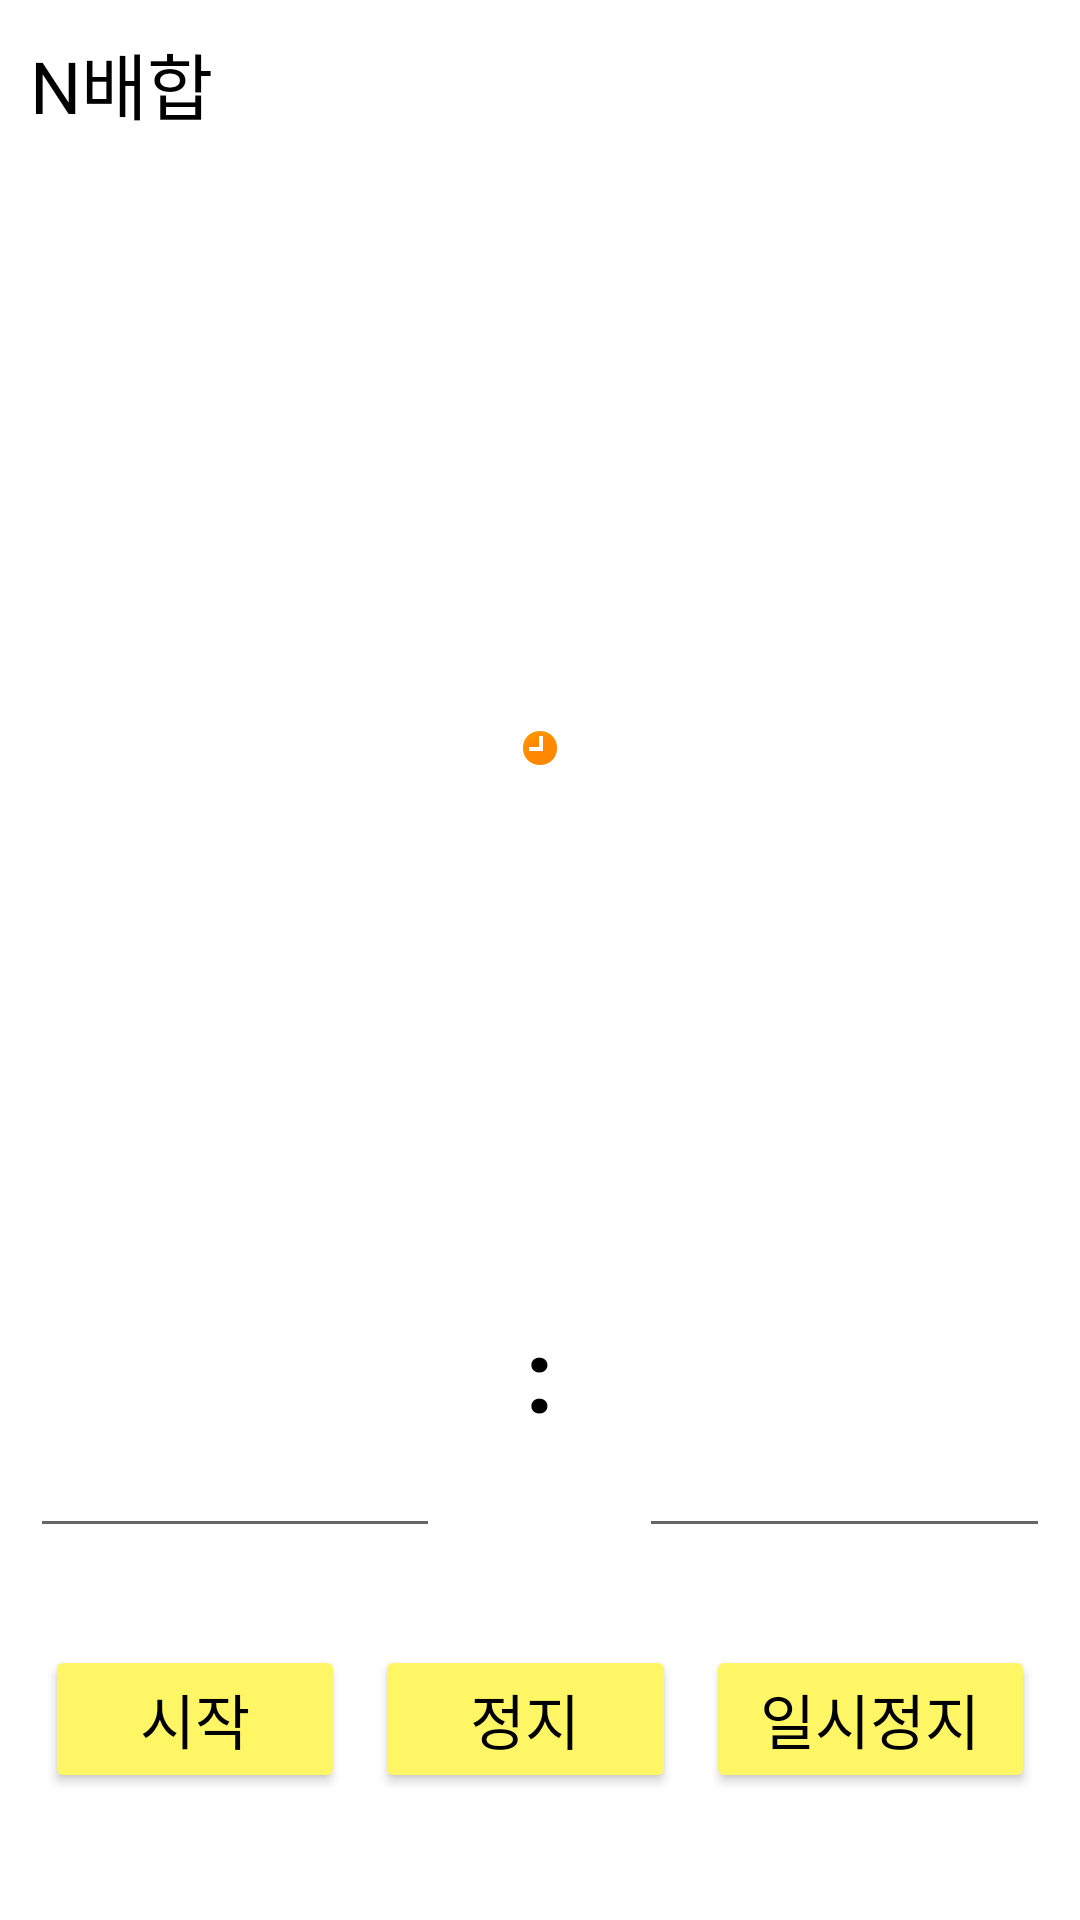

The Android layout XML behind this screen, and the referenced resources:
<!-- AndroidManifest.xml: application theme Theme.BakingHelper -->
<!-- res/layout/fragment_timer.xml -->
<?xml version="1.0" encoding="utf-8"?>
<FrameLayout xmlns:android="http://schemas.android.com/apk/res/android"
    xmlns:app="http://schemas.android.com/apk/res-auto"
    xmlns:tools="http://schemas.android.com/tools"
    android:layout_width="match_parent"
    android:layout_height="match_parent"
    android:background="#FFFFFF"
    tools:context=".timer">

    <LinearLayout
        android:layout_width="match_parent"
        android:layout_height="match_parent"
        android:layout_margin="10dp"
        android:gravity="center"
        android:orientation="vertical">

        <TextView
            android:id="@+id/txt_matchnum"
            android:layout_width="match_parent"
            android:layout_height="wrap_content"
            android:layout_weight="1"
            android:text="N배합"
            android:textColor="#000000"
            android:textSize="24sp" />

        <ImageView
            android:id="@+id/image_clock"
            android:layout_width="300dp"
            android:layout_height="300dp"
            android:foreground="@drawable/cookie"
            android:scaleType="centerInside"
            android:src="@android:drawable/presence_away" />

        <LinearLayout
            android:layout_width="match_parent"
            android:layout_height="wrap_content"
            android:layout_weight="1"
            android:orientation="horizontal">

            <EditText
                android:id="@+id/edit_minute"
                android:layout_width="wrap_content"
                android:layout_height="match_parent"
                android:layout_weight="1"
                android:ems="2"
                android:gravity="center_horizontal|center_vertical"
                android:inputType="number"
                android:textColor="#000000"
                android:textSize="34sp" />

            <TextView
                android:id="@+id/textView3"
                android:layout_width="wrap_content"
                android:layout_height="match_parent"
                android:layout_weight="1"
                android:gravity="center"
                android:text=":"
                android:textColor="#000000"
                android:textSize="34sp"
                android:textStyle="bold" />

            <EditText
                android:id="@+id/edit_second"
                android:layout_width="wrap_content"
                android:layout_height="match_parent"
                android:layout_weight="1"
                android:ems="2"
                android:gravity="center_horizontal|center_vertical"
                android:inputType="number"
                android:textColor="#000000"
                android:textSize="34sp" />
        </LinearLayout>

        <LinearLayout
            android:layout_width="match_parent"
            android:layout_height="wrap_content"
            android:layout_weight="1"
            android:gravity="center"
            android:orientation="horizontal">

            <Button
                android:id="@+id/btn_start"
                android:layout_width="wrap_content"
                android:layout_height="wrap_content"
                android:layout_margin="5dp"
                android:layout_weight="1"
                android:text=" 시작 "
                android:textColor="#000000"
                android:textSize="20sp"
                app:backgroundTint="#FFF666" />

            <Button
                android:id="@+id/btn_stop"
                android:layout_width="wrap_content"
                android:layout_height="wrap_content"
                android:layout_margin="5dp"
                android:layout_weight="1"
                android:text=" 정지 "
                android:textColor="#000000"
                android:textSize="20sp"
                app:backgroundTint="#FFF666" />

            <Button
                android:id="@+id/btn_pause"
                android:layout_width="wrap_content"
                android:layout_height="wrap_content"
                android:layout_margin="5dp"
                android:layout_weight="1"
                android:text="일시정지"
                android:textColor="#000000"
                android:textSize="20sp"
                app:backgroundTint="#FFF666" />
        </LinearLayout>

    </LinearLayout>
</FrameLayout>
<!-- resources referenced by this layout -->
<resources>
  <!-- drawable cookie: png bitmap (drawable-v24, 142609 bytes) -->
  <style name="Theme.BakingHelper" parent="Theme.MaterialComponents.DayNight.DarkActionBar">
          
          <item name="colorPrimary">@color/purple_500</item>
          <item name="colorPrimaryVariant">@color/purple_700</item>
          <item name="colorOnPrimary">@color/white</item>
          
          <item name="colorSecondary">@color/teal_200</item>
          <item name="colorSecondaryVariant">@color/teal_700</item>
          <item name="colorOnSecondary">@color/black</item>
          
          <item name="android:statusBarColor" tools:targetApi="l">?attr/colorPrimaryVariant</item>
          
      </style>
  <!-- not gathered from this repository: default colours our renderer supplied (Android Studio template values) -->
  <color name="purple_500">#FF6200EE</color>
  <color name="purple_700">#FF3700B3</color>
  <color name="teal_200">#FF03DAC5</color>
  <color name="teal_700">#FF018786</color>
  <color name="black">#FF000000</color>
  <color name="white">#FFFFFFFF</color>
</resources>
